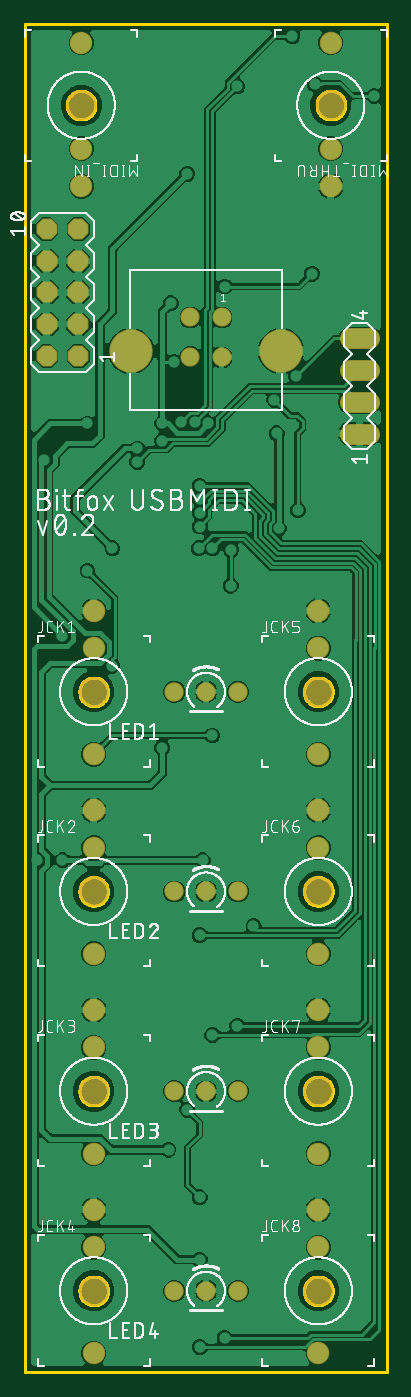
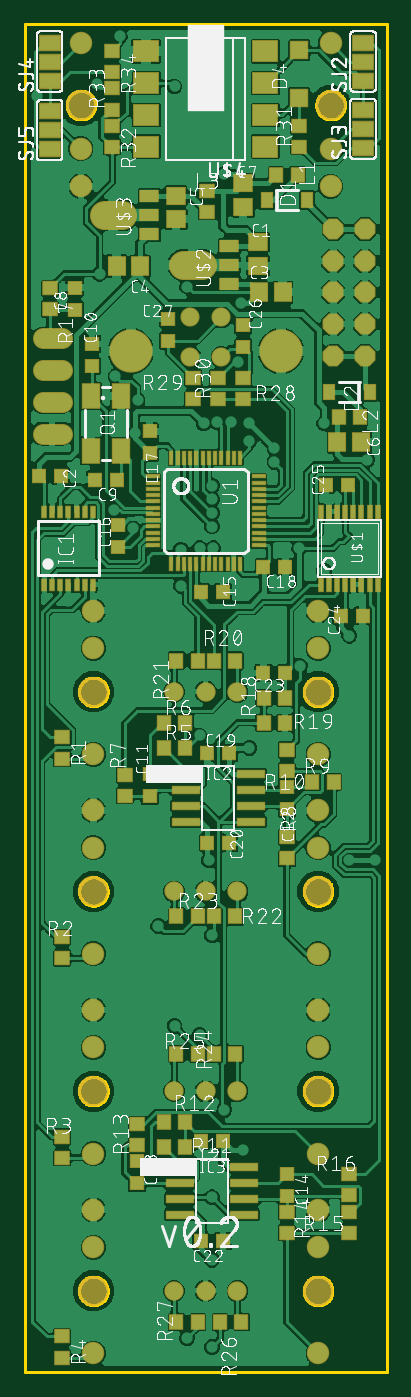
Circuit board: 8 layer files. Board 29.0 x 108.0 mm.
- bottom_copper: copper_bottom.gbr (475882 bytes)
- top_copper: copper_top.gbr (180813 bytes)
- outline: profile.gbr (15206 bytes)
- bottom_silk: silkscreen_bottom.gbr (405028 bytes)
- top_silk: silkscreen_top.gbr (159680 bytes)
- bottom_mask: soldermask_bottom.gbr (7499 bytes)
- top_mask: soldermask_top.gbr (1825 bytes)
- paste: solderpaste_bottom.gbr (5709 bytes)

=== bottom_copper: copper_bottom.gbr (475882 bytes, source omitted) ===
=== top_copper: copper_top.gbr (180813 bytes, source omitted) ===
=== outline: profile.gbr (15206 bytes, source omitted) ===
=== bottom_silk: silkscreen_bottom.gbr (405028 bytes, source omitted) ===
=== top_silk: silkscreen_top.gbr (159680 bytes, source omitted) ===
=== bottom_mask: soldermask_bottom.gbr (7499 bytes, source omitted) ===
=== top_mask: soldermask_top.gbr ===
G04 EAGLE Gerber RS-274X export*
G75*
%MOMM*%
%FSLAX34Y34*%
%LPD*%
%INSoldermask Top*%
%IPPOS*%
%AMOC8*
5,1,8,0,0,1.08239X$1,22.5*%
G01*
%ADD10C,1.802400*%
%ADD11C,2.438400*%
%ADD12C,1.532400*%
%ADD13C,3.468400*%
%ADD14C,1.552400*%
%ADD15P,1.814519X8X112.500000*%
%ADD16C,1.676400*%


D10*
X55000Y495000D03*
X55000Y580000D03*
X55000Y610000D03*
D11*
X55000Y545000D03*
D10*
X55000Y335000D03*
X55000Y420000D03*
X55000Y450000D03*
D11*
X55000Y385000D03*
D10*
X55000Y175000D03*
X55000Y260000D03*
X55000Y290000D03*
D11*
X55000Y225000D03*
D10*
X55000Y15000D03*
X55000Y100000D03*
X55000Y130000D03*
D11*
X55000Y65000D03*
D10*
X235000Y495000D03*
X235000Y580000D03*
X235000Y610000D03*
D11*
X235000Y545000D03*
D10*
X235000Y335000D03*
X235000Y420000D03*
X235000Y450000D03*
D11*
X235000Y385000D03*
D10*
X235000Y175000D03*
X235000Y260000D03*
X235000Y290000D03*
D11*
X235000Y225000D03*
D10*
X235000Y15000D03*
X235000Y100000D03*
X235000Y130000D03*
D11*
X235000Y65000D03*
D12*
X132500Y845000D03*
X157500Y845000D03*
X157500Y813000D03*
X132500Y813000D03*
D13*
X84800Y818000D03*
X205200Y818000D03*
D14*
X170400Y545000D03*
X145000Y545000D03*
X119600Y545000D03*
X170400Y385000D03*
X145000Y385000D03*
X119600Y385000D03*
X170400Y225000D03*
X145000Y225000D03*
X119600Y225000D03*
X170400Y65000D03*
X145000Y65000D03*
X119600Y65000D03*
D15*
X42700Y814200D03*
X42700Y839600D03*
X42700Y865000D03*
X42700Y890400D03*
X42700Y915800D03*
X17300Y814200D03*
X17300Y839600D03*
X17300Y865000D03*
X17300Y890400D03*
X17300Y915800D03*
D16*
X260380Y751900D02*
X275620Y751900D01*
X275620Y777300D02*
X260380Y777300D01*
X260380Y802700D02*
X275620Y802700D01*
X275620Y828100D02*
X260380Y828100D01*
D10*
X45000Y1065000D03*
X45000Y980000D03*
X45000Y950000D03*
D11*
X45000Y1015000D03*
D10*
X245000Y1065000D03*
X245000Y980000D03*
X245000Y950000D03*
D11*
X245000Y1015000D03*
M02*

=== paste: solderpaste_bottom.gbr ===
G04 EAGLE Gerber RS-274X export*
G75*
%MOMM*%
%FSLAX34Y34*%
%LPD*%
%INSolderpaste Bottom*%
%IPPOS*%
%AMOC8*
5,1,8,0,0,1.08239X$1,22.5*%
G01*
%ADD10R,1.000000X0.200000*%
%ADD11R,0.200000X1.000000*%
%ADD12R,0.350000X0.900000*%
%ADD13R,0.304800X0.990600*%
%ADD14R,1.100000X1.000000*%
%ADD15R,1.400000X0.800000*%
%ADD16R,1.050000X1.080000*%
%ADD17R,1.500000X1.300000*%
%ADD18R,1.300000X1.500000*%
%ADD19R,0.910000X1.220000*%
%ADD20R,1.000000X1.100000*%
%ADD21R,1.080000X1.050000*%
%ADD22R,1.400000X1.900000*%
%ADD23R,2.200000X0.600000*%
%ADD24R,2.000000X1.600000*%
%ADD25R,1.400000X1.400000*%
%ADD26R,1.600200X1.168400*%


D10*
X187500Y717500D03*
X187500Y712500D03*
X187500Y707500D03*
X187500Y702500D03*
X187500Y697500D03*
X187500Y692500D03*
X187500Y687500D03*
X187500Y682500D03*
X187500Y677500D03*
X187500Y672500D03*
X187500Y667500D03*
X187500Y662500D03*
D11*
X172500Y647500D03*
X167500Y647500D03*
X162500Y647500D03*
X157500Y647500D03*
X152500Y647500D03*
X147500Y647500D03*
X142500Y647500D03*
X137500Y647500D03*
X132500Y647500D03*
X127500Y647500D03*
X122500Y647500D03*
X117500Y647500D03*
D10*
X102500Y662500D03*
X102500Y667500D03*
X102500Y672500D03*
X102500Y677500D03*
X102500Y682500D03*
X102500Y687500D03*
X102500Y692500D03*
X102500Y697500D03*
X102500Y702500D03*
X102500Y707500D03*
X102500Y712500D03*
X102500Y717500D03*
D11*
X117500Y732500D03*
X122500Y732500D03*
X127500Y732500D03*
X132500Y732500D03*
X137500Y732500D03*
X142500Y732500D03*
X147500Y732500D03*
X152500Y732500D03*
X157500Y732500D03*
X162500Y732500D03*
X167500Y732500D03*
X172500Y732500D03*
D12*
X274500Y630750D03*
X268000Y630750D03*
X261500Y630750D03*
X255000Y630750D03*
X248500Y630750D03*
X242000Y630750D03*
X235500Y630750D03*
X235500Y689250D03*
X242000Y689250D03*
X248500Y689250D03*
X255000Y689250D03*
X261500Y689250D03*
X268000Y689250D03*
X274500Y689250D03*
D13*
X52750Y630822D03*
X46250Y630822D03*
X39750Y630822D03*
X33250Y630822D03*
X26750Y630822D03*
X20250Y630822D03*
X13750Y630822D03*
X7250Y630822D03*
X7250Y689178D03*
X13750Y689178D03*
X20250Y689178D03*
X26750Y689178D03*
X33250Y689178D03*
X39750Y689178D03*
X46250Y689178D03*
X52750Y689178D03*
D14*
X260000Y508500D03*
X260000Y491500D03*
X260000Y348500D03*
X260000Y331500D03*
X260000Y188500D03*
X260000Y171500D03*
X260000Y28500D03*
X260000Y11500D03*
D15*
X126200Y887000D03*
X126200Y902000D03*
X126200Y872000D03*
X190200Y927000D03*
X190200Y942000D03*
X190200Y912000D03*
D16*
X278750Y718000D03*
X261250Y718000D03*
D17*
X103000Y905500D03*
X103000Y886500D03*
D18*
X102500Y865000D03*
X83500Y865000D03*
X197500Y886000D03*
X216500Y886000D03*
D17*
X169000Y942500D03*
X169000Y923500D03*
D18*
X20500Y745000D03*
X39500Y745000D03*
D17*
X115000Y952500D03*
X115000Y933500D03*
D19*
X63750Y939000D03*
X96250Y939000D03*
X46250Y785000D03*
X13750Y785000D03*
D20*
X71500Y959000D03*
X88500Y959000D03*
X21500Y765000D03*
X38500Y765000D03*
D14*
X144000Y946500D03*
X144000Y929500D03*
D21*
X250000Y851250D03*
X250000Y868750D03*
D22*
X237000Y782000D03*
X237000Y738000D03*
X213000Y738000D03*
X213000Y782000D03*
D16*
X216250Y715000D03*
X233750Y715000D03*
D21*
X236000Y806250D03*
X236000Y823750D03*
D23*
X161000Y466350D03*
X109000Y466350D03*
X161000Y479050D03*
X161000Y453650D03*
X161000Y440950D03*
X109000Y479050D03*
X109000Y453650D03*
X109000Y440950D03*
X166000Y151350D03*
X114000Y151350D03*
X166000Y164050D03*
X166000Y138650D03*
X166000Y125950D03*
X114000Y164050D03*
X114000Y138650D03*
X114000Y125950D03*
D20*
X178500Y500000D03*
X161500Y500000D03*
X178500Y520000D03*
X161500Y520000D03*
D14*
X210000Y478500D03*
X210000Y461500D03*
D21*
X190000Y478750D03*
X190000Y461250D03*
D14*
X80000Y428500D03*
X80000Y411500D03*
D20*
X59500Y473000D03*
X42500Y473000D03*
D14*
X80000Y498500D03*
X80000Y481500D03*
D21*
X80000Y468750D03*
X80000Y451250D03*
D20*
X178500Y180000D03*
X161500Y180000D03*
X178500Y200000D03*
X161500Y200000D03*
D14*
X200000Y198500D03*
X200000Y181500D03*
D21*
X200000Y168750D03*
X200000Y151250D03*
D14*
X80000Y128500D03*
X80000Y111500D03*
X30000Y128500D03*
X30000Y111500D03*
X30000Y158500D03*
X30000Y141500D03*
D21*
X80000Y158750D03*
X80000Y141250D03*
D16*
X148750Y625000D03*
X131250Y625000D03*
D21*
X215000Y661250D03*
X215000Y678750D03*
X190000Y736250D03*
X190000Y753750D03*
D16*
X98750Y645000D03*
X81250Y645000D03*
D14*
X270000Y851500D03*
X270000Y868500D03*
D16*
X126250Y496000D03*
X143750Y496000D03*
X126250Y424000D03*
X143750Y424000D03*
X131250Y185000D03*
X148750Y185000D03*
X131250Y105000D03*
X148750Y105000D03*
X81250Y560000D03*
X98750Y560000D03*
X36750Y606000D03*
X19250Y606000D03*
X31250Y711000D03*
X48750Y711000D03*
D20*
X98500Y540000D03*
X81500Y540000D03*
X81500Y520000D03*
X98500Y520000D03*
X121500Y570000D03*
X138500Y570000D03*
X168500Y570000D03*
X151500Y570000D03*
X121500Y365000D03*
X138500Y365000D03*
X168500Y365000D03*
X151500Y365000D03*
X121500Y255000D03*
X138500Y255000D03*
X168500Y255000D03*
X151500Y255000D03*
X116500Y40000D03*
X133500Y40000D03*
X168500Y40000D03*
X151500Y40000D03*
D14*
X115000Y796500D03*
X115000Y779500D03*
X155000Y796500D03*
X155000Y779500D03*
X135000Y779500D03*
X135000Y796500D03*
D21*
X115000Y838750D03*
X115000Y821250D03*
X175000Y826250D03*
X175000Y843750D03*
D24*
X97300Y981900D03*
X97300Y1007300D03*
X97300Y1032700D03*
X97300Y1058100D03*
X192700Y1058100D03*
X192700Y1032700D03*
X192700Y1007300D03*
X192700Y981900D03*
D14*
X70000Y981500D03*
X70000Y998500D03*
D25*
X70000Y1021000D03*
X70000Y1059000D03*
D14*
X220000Y998500D03*
X220000Y981500D03*
D26*
X19000Y1034760D03*
X19000Y1050000D03*
X19000Y1065240D03*
X19000Y980760D03*
X19000Y996000D03*
X19000Y1011240D03*
X270000Y1034760D03*
X270000Y1050000D03*
X270000Y1065240D03*
X270000Y979760D03*
X270000Y995000D03*
X270000Y1010240D03*
D14*
X220000Y1011500D03*
X220000Y1028500D03*
X220000Y1058500D03*
X220000Y1041500D03*
M02*

